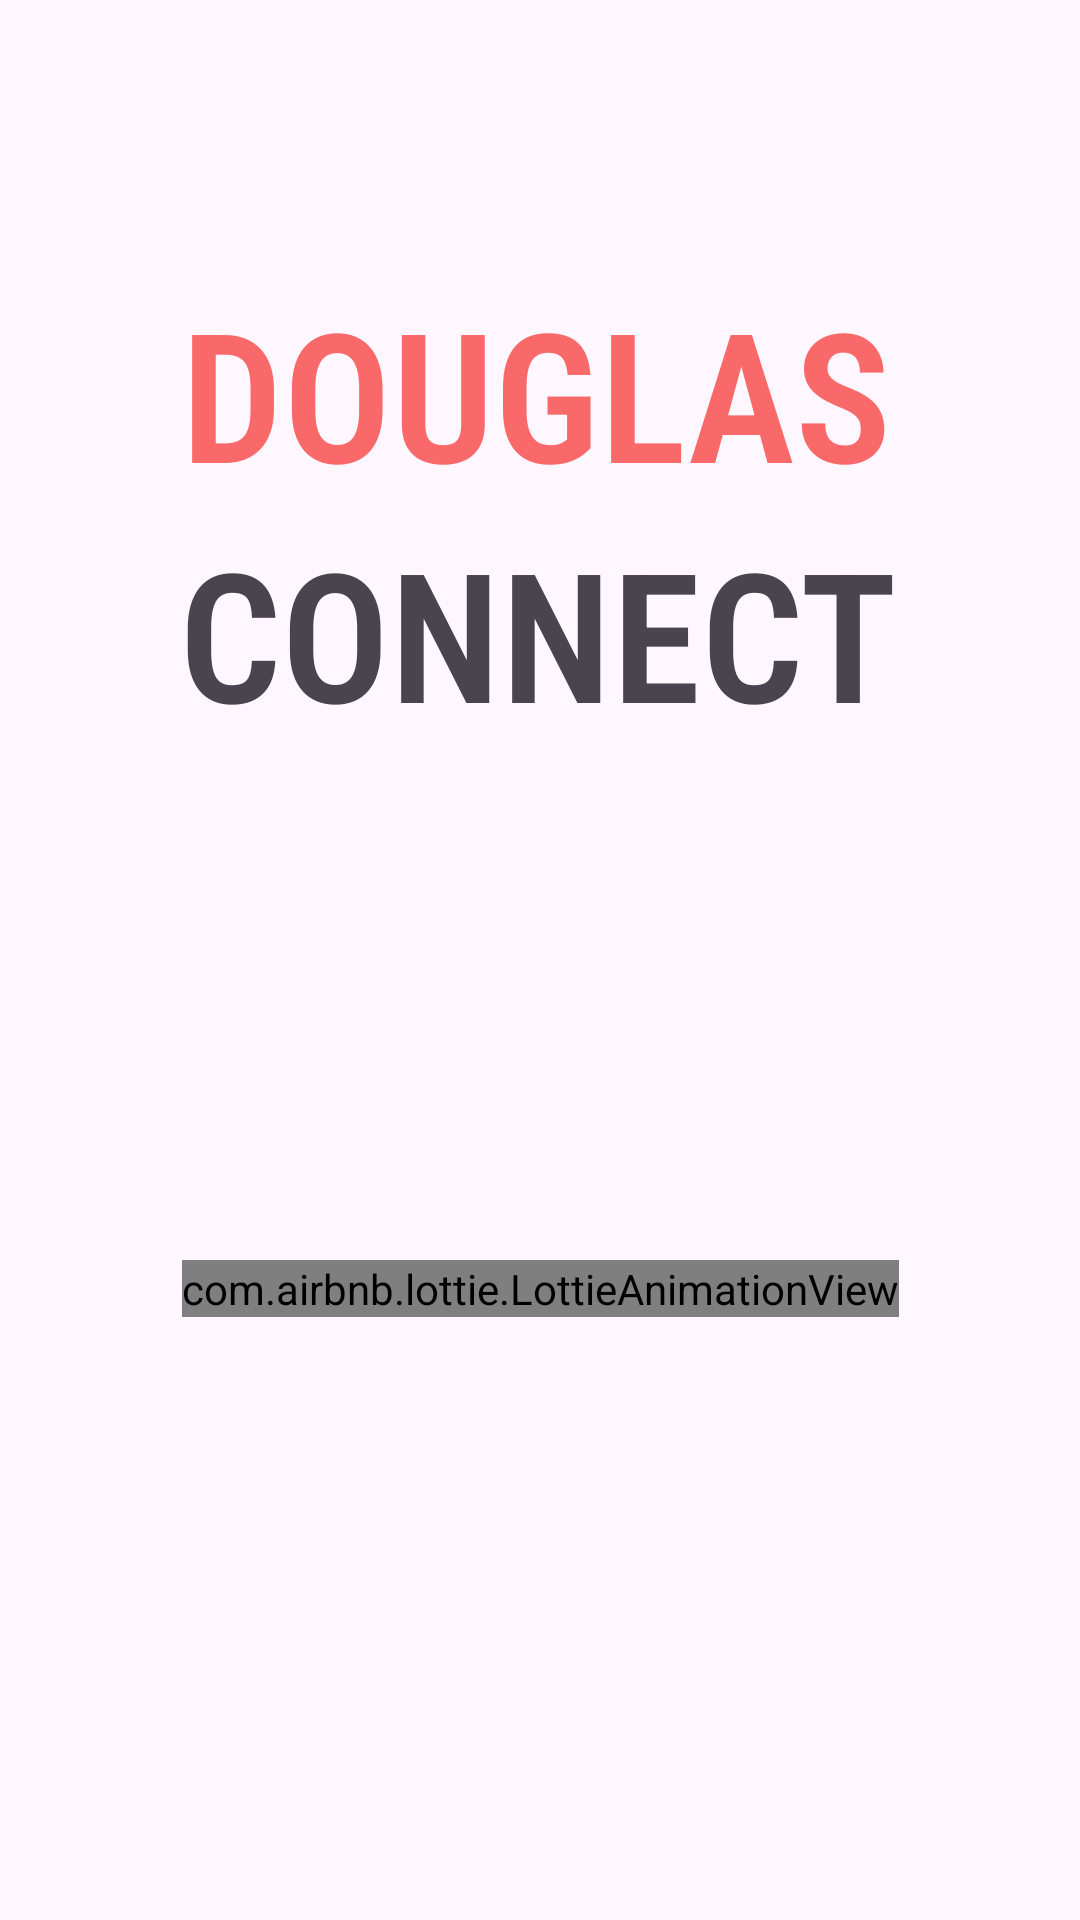

Write the Android layout XML for this screen, with the resource values it uses.
<!-- AndroidManifest.xml: application theme Theme.TermProject_DatingApp -->
<!-- res/layout/splash_screen_activity.xml -->
<?xml version="1.0" encoding="utf-8"?>
<androidx.constraintlayout.widget.ConstraintLayout xmlns:android="http://schemas.android.com/apk/res/android"
    xmlns:app="http://schemas.android.com/apk/res-auto"
    xmlns:tools="http://schemas.android.com/tools"
    android:layout_width="match_parent"
    android:layout_height="match_parent"
    tools:context=".Splash_Screen_Activity">


    <TextView
        android:id="@+id/app_name_1"
        android:layout_width="wrap_content"
        android:layout_height="wrap_content"
        android:fontFamily="sans-serif-condensed-light"
        android:gravity="bottom"
        android:text="DOUGLAS"
        android:textColor="#FA6969"
        android:textSize="60sp"
        android:textStyle="bold"
        app:layout_constraintBottom_toBottomOf="parent"
        app:layout_constraintEnd_toEndOf="parent"
        app:layout_constraintHorizontal_bias="0.49"
        app:layout_constraintStart_toStartOf="parent"
        app:layout_constraintTop_toTopOf="parent"
        app:layout_constraintVertical_bias="0.162" />

    <TextView
        android:id="@+id/app_name_2"
        android:layout_width="wrap_content"
        android:layout_height="wrap_content"
        android:fontFamily="sans-serif-condensed-light"
        android:gravity="top"
        android:text="CONNECT"
        android:textSize="60sp"
        android:textStyle="bold"
        app:layout_constraintEnd_toEndOf="parent"
        app:layout_constraintHorizontal_bias="0.497"
        app:layout_constraintStart_toStartOf="parent"
        app:layout_constraintTop_toBottomOf="@id/app_name_1" />

    <com.airbnb.lottie.LottieAnimationView
        android:id="@+id/lottie"
        android:layout_width="wrap_content"
        android:layout_height="wrap_content"
        android:layout_marginBottom="32dp"
        app:layout_constraintBottom_toBottomOf="parent"
        app:layout_constraintEnd_toEndOf="parent"
        app:layout_constraintStart_toStartOf="parent"
        app:layout_constraintTop_toBottomOf="@id/app_name_2"
        app:lottie_autoPlay="true"
        app:lottie_loop="true"
        app:lottie_rawRes="@raw/animation_ln830kan" />


</androidx.constraintlayout.widget.ConstraintLayout>
<!-- resources referenced by this layout -->
<resources>
  <style name="Theme.TermProject_DatingApp" parent="Base.Theme.TermProject_DatingApp" />
  <style name="Base.Theme.TermProject_DatingApp" parent="Theme.Material3.DayNight.NoActionBar">
          
          
      </style>
</resources>
